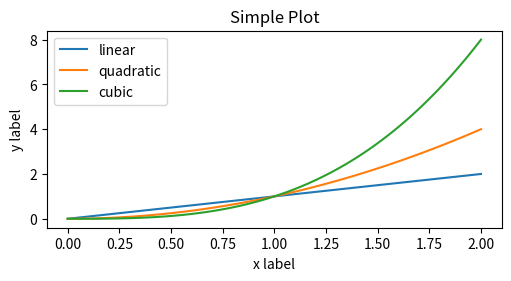
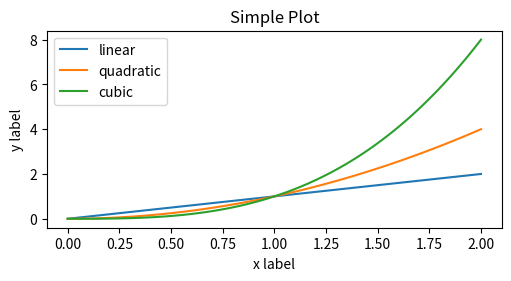

These charts were generated, in order, by the following Python code:
import matplotlib.pyplot as plt
import numpy as np

# an empty figure with no Axes
fig = plt.figure()

# a figure with a single Axes
fig, ax = plt.subplots()

# a figure with a 2x2 grid of Axes
fig, axs = plt.subplots(2, 2)

# a figure with one Axes on the left, and two on the right
fig, axs = plt.subplot_mosaic([['left', 'right_top'], ['left', 'right_bottom']])

# sample data
x = np.linspace(0, 2, 100)

# plot
fig, ax = plt.subplots(figsize=(5, 2.7), layout='constrained')  # we use `.pyplot.figure` to create the Figure.
ax.plot(x, x, label='linear')
ax.plot(x, x**2, label='quadratic')
ax.plot(x, x**3, label='cubic')
ax.set_xlabel('x label')
ax.set_ylabel('y label')
ax.set_title("Simple Plot")
ax.legend()

# sample data
x = np.linspace(0, 2, 100)

plt.figure(figsize=(5, 2.7), layout='constrained')
plt.plot(x, x, label='linear')
plt.plot(x, x**2, label='quadratic')
plt.plot(x, x**3, label='cubic')
plt.xlabel('x label')
plt.ylabel('y label')
plt.title("Simple Plot")
plt.legend()